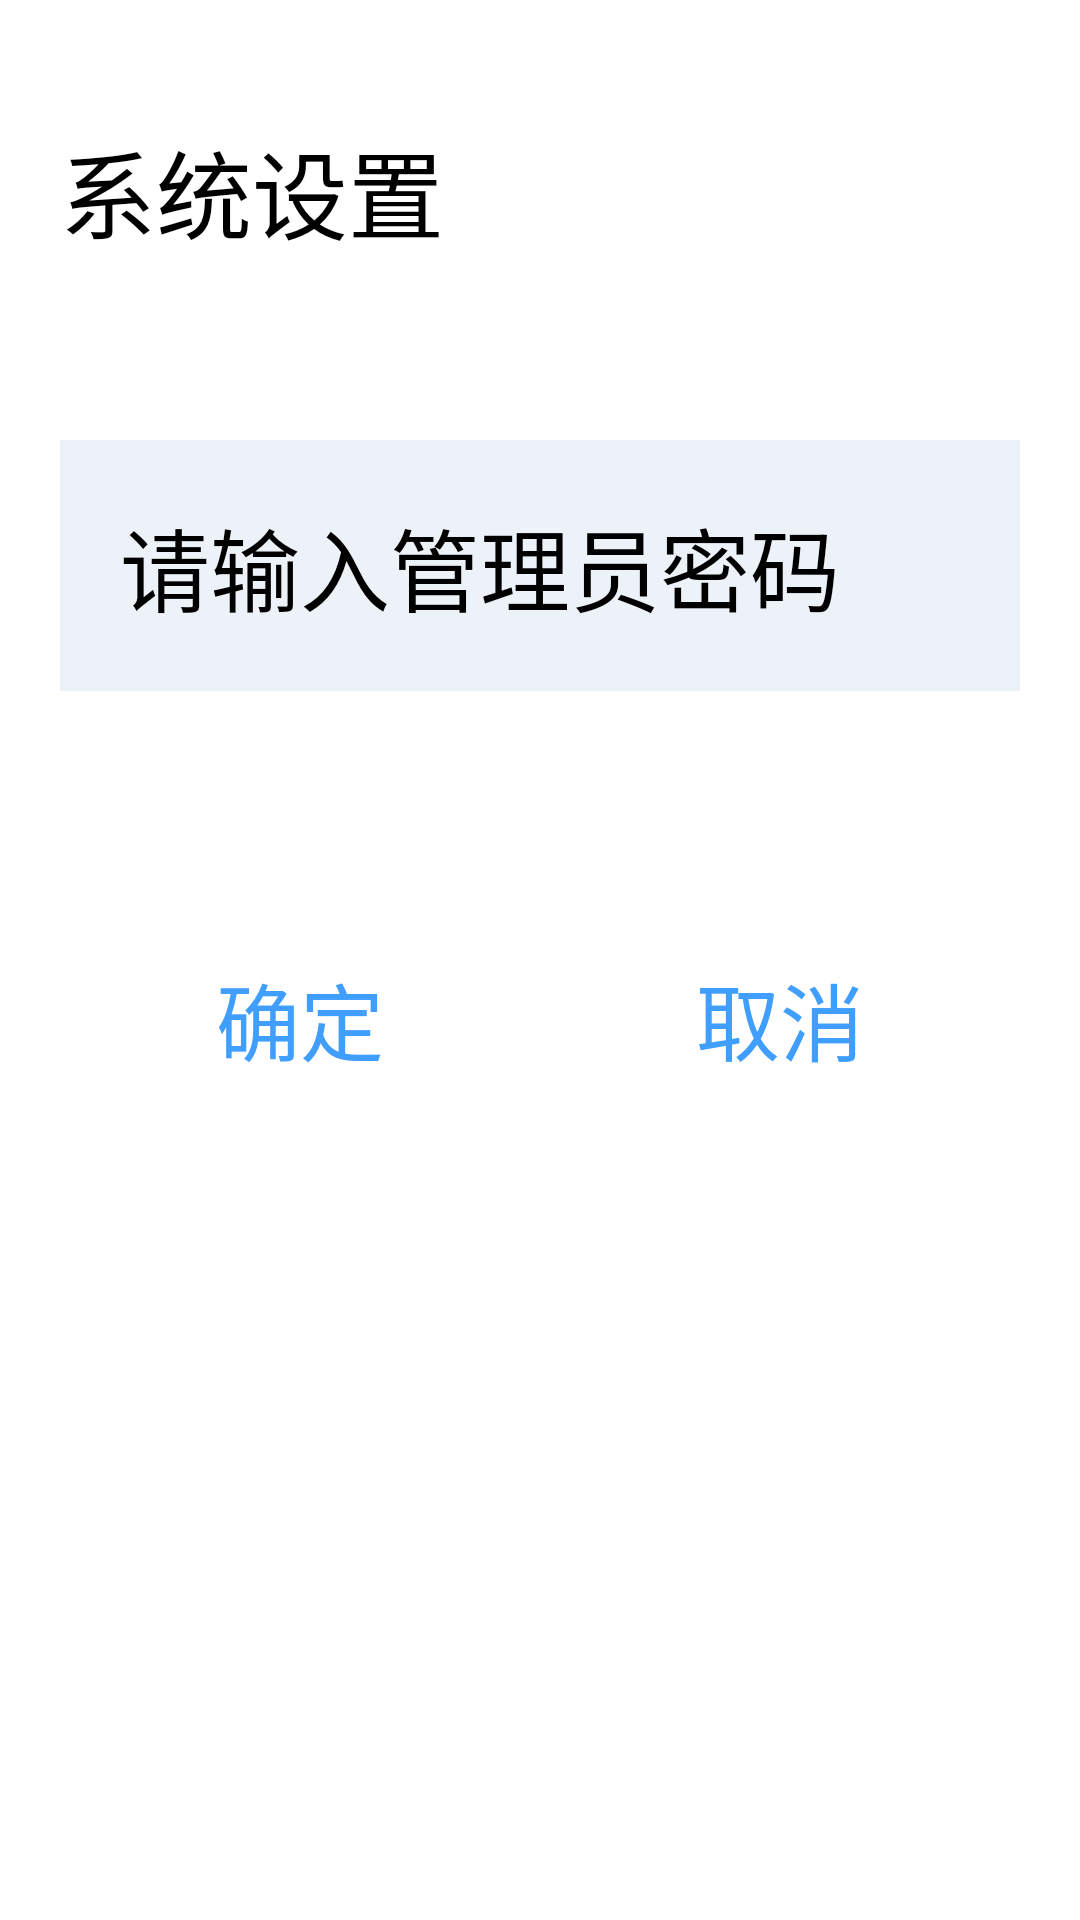

Here is an Android app screen rendered from its layout file. Give the layout XML and the strings, colors and styles it references.
<!-- AndroidManifest.xml: application theme Theme.Shoolcard -->
<!-- res/layout/input_layout.xml -->
<?xml version="1.0" encoding="utf-8"?>
<LinearLayout xmlns:android="http://schemas.android.com/apk/res/android"
    android:layout_width="400dp"
    android:layout_height="400dp">
    <RelativeLayout
        android:layout_width="wrap_content"
        android:layout_height="400dp"
        android:orientation="vertical"
        android:padding="@dimen/layout_padding"
        >
        <TextView
            android:id="@+id/title"
            android:layout_alignParentTop="true"
            android:text="系统设置"
            android:layout_width="match_parent"
            android:layout_height="wrap_content"
            android:textSize="@dimen/title_text"
            android:paddingTop="@dimen/layout_padding"
            android:paddingBottom="@dimen/input_padding_bottom"/>
        <EditText
            android:layout_below="@+id/title"
            android:id="@+id/input"
            android:inputType="text|textVisiblePassword"
            android:layout_width="match_parent"
            android:background="#ECF2F8"
            android:hint="请输入管理员密码"
            android:textSize="@dimen/input_text"
            android:padding="@dimen/layout_padding"
            android:layout_height="wrap_content"/>
        <LinearLayout
            android:layout_alignParentBottom="true"
            android:layout_width="match_parent"
            android:orientation="horizontal"
            android:layout_height="wrap_content">
            <TextView
                android:text="确定"
                android:textColor="@color/blue"
                android:gravity="center"
                android:id="@+id/confirm"
                android:textSize="@dimen/button_text"
                android:layout_width="0dp"
                android:layout_weight="1"
                android:padding="@dimen/layout_padding"
                android:layout_height="match_parent"/>
            <TextView
                android:text="取消"
                android:textColor="@color/blue"
                android:gravity="center"
                android:id="@+id/cancel_btn"
                android:textSize="@dimen/button_text"
                android:layout_width="0dp"
                android:layout_weight="1"
                android:padding="@dimen/layout_padding"
                android:layout_height="match_parent"/>
        </LinearLayout>
    </RelativeLayout>
</LinearLayout>
<!-- resources referenced by this layout -->
<resources>
  <color name="blue">#409EFF</color>
  <dimen name="button_text">28dp</dimen>
  <dimen name="input_padding_bottom">60dp</dimen>
  <dimen name="input_text">30dp</dimen>
  <dimen name="layout_padding">20dp</dimen>
  <dimen name="title_text">32dp</dimen>
  <style name="Theme.Shoolcard" parent="QMUI.Compat.NoActionBar">
          
          <item name="colorPrimary">@color/purple_500</item>
          <item name="colorPrimaryVariant">@color/purple_700</item>
          <item name="colorOnPrimary">@color/white</item>
          
          <item name="colorSecondary">@color/teal_200</item>
          <item name="colorSecondaryVariant">@color/teal_700</item>
          <item name="colorOnSecondary">@color/black</item>
          
          <item name="android:statusBarColor" tools:targetApi="l">?attr/colorPrimaryVariant</item>
          
      </style>
  <color name="purple_500">#FF6200EE</color>
  <color name="purple_700">#FF3700B3</color>
  <color name="white">#FFFFFFFF</color>
  <color name="teal_200">#FF03DAC5</color>
  <color name="teal_700">#FF018786</color>
  <color name="black">#FF000000</color>
</resources>
